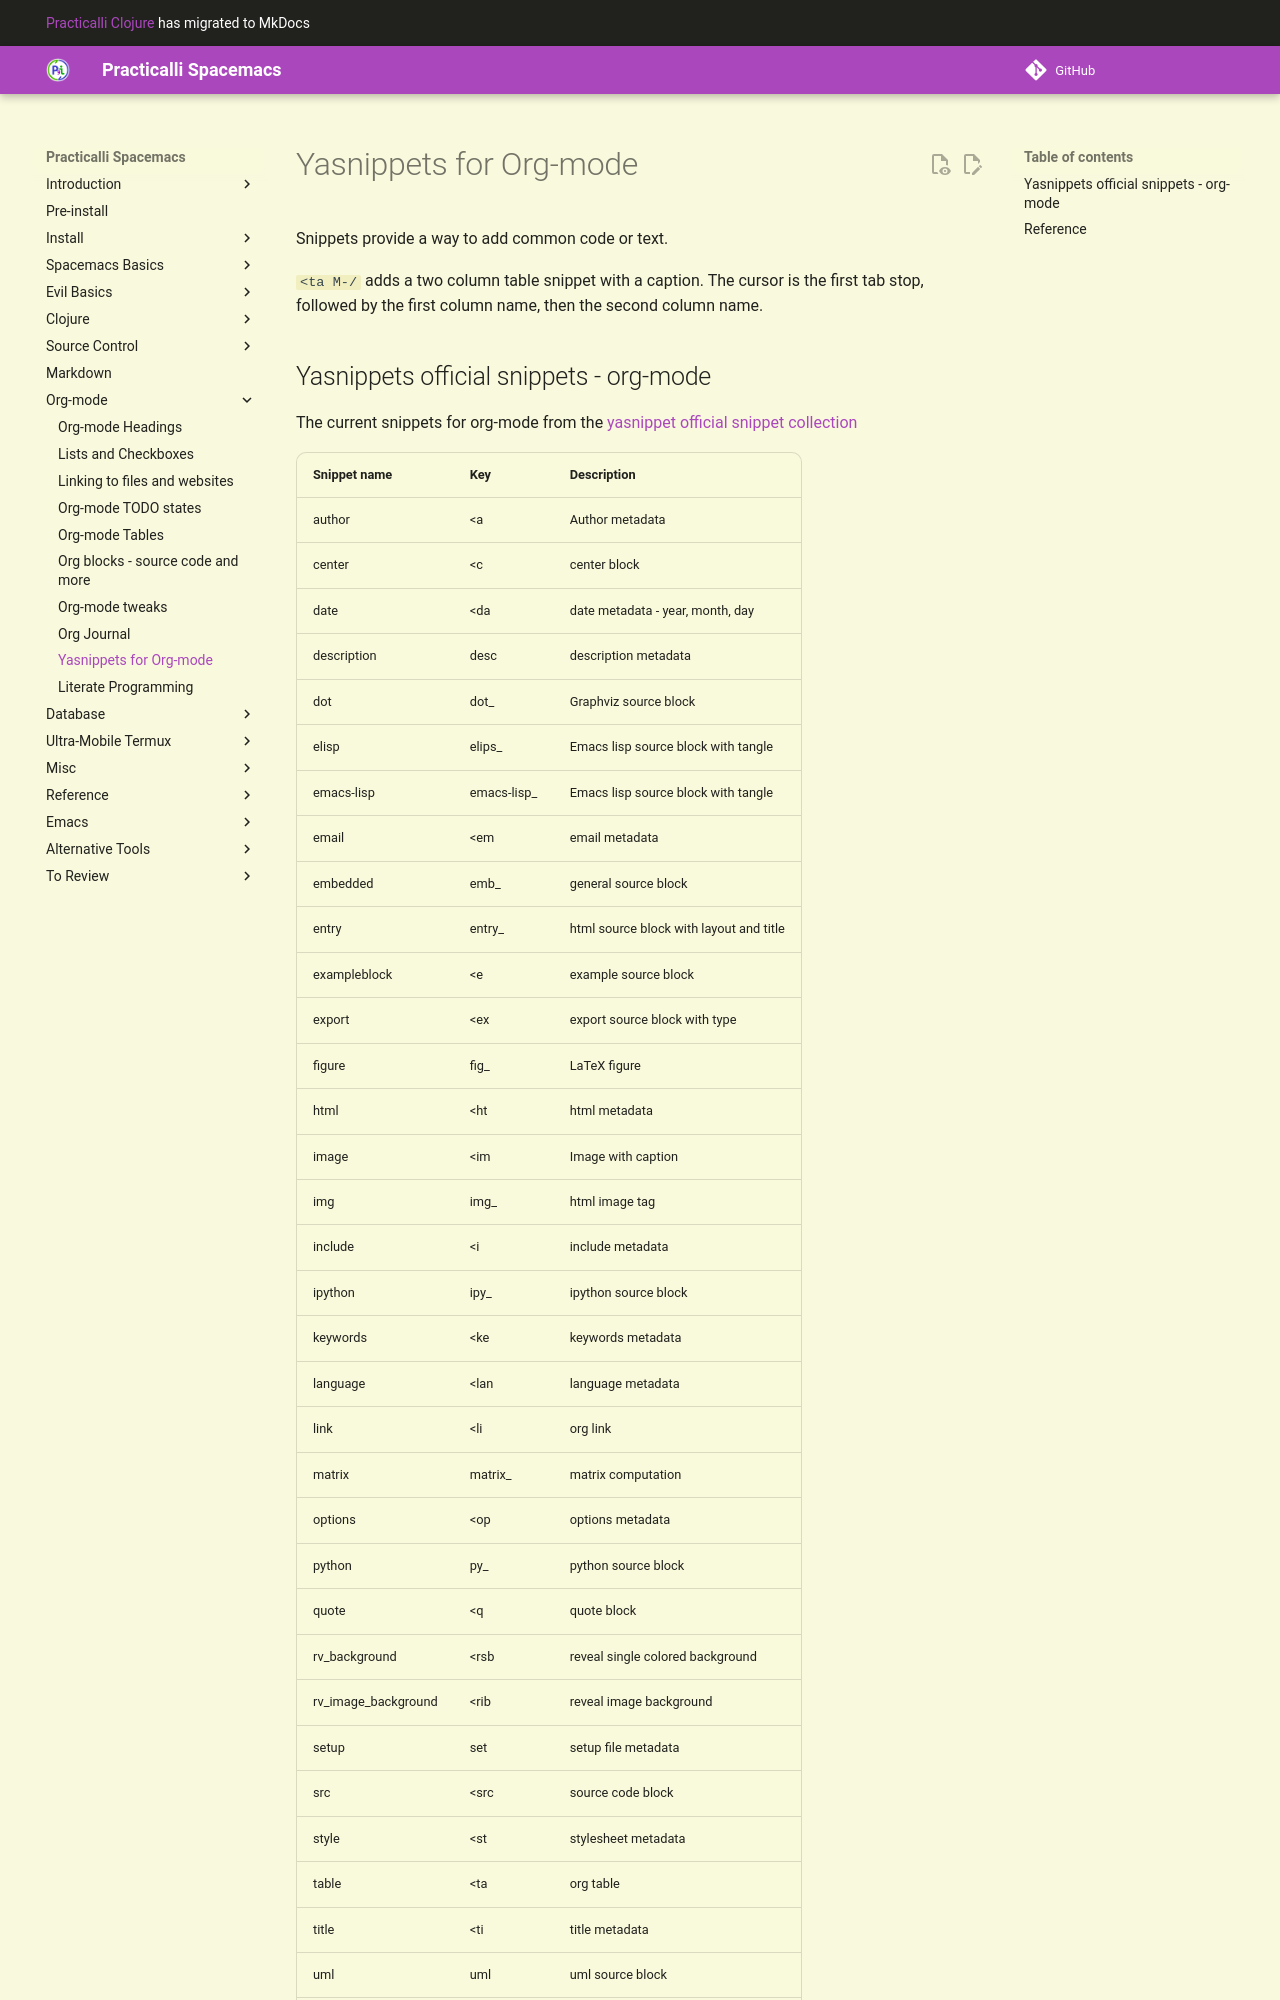

repository: practicalli/spacemacs · page: org-mode/yasnippets/index.html · generator: mkdocs

# Yasnippets for Org-mode
Snippets provide a way to add common code or text.

`<ta M-/` adds a two column table snippet with a caption.  The cursor is the first tab stop, followed by the first column name, then the second column name.
